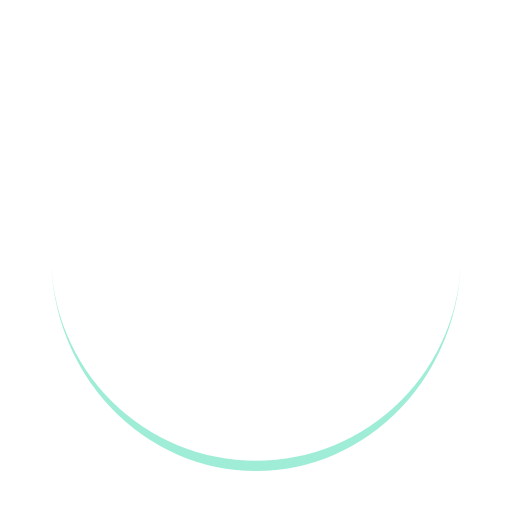
t = 0.00 s
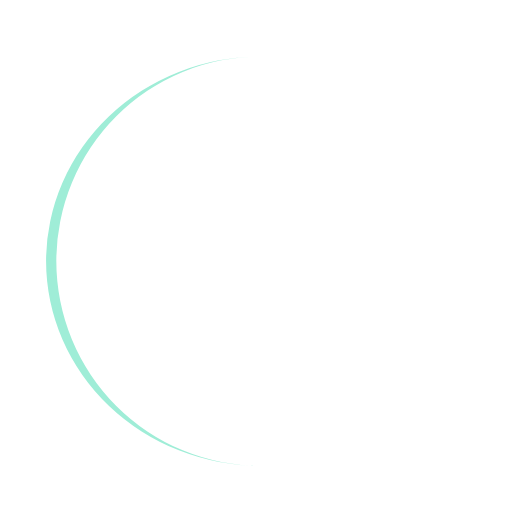
t = 0.25 s
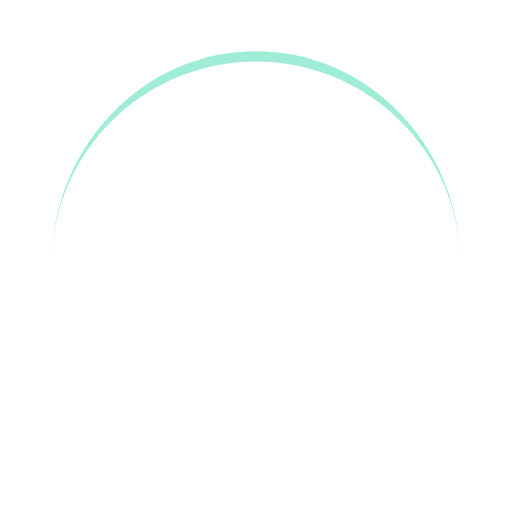
t = 0.50 s
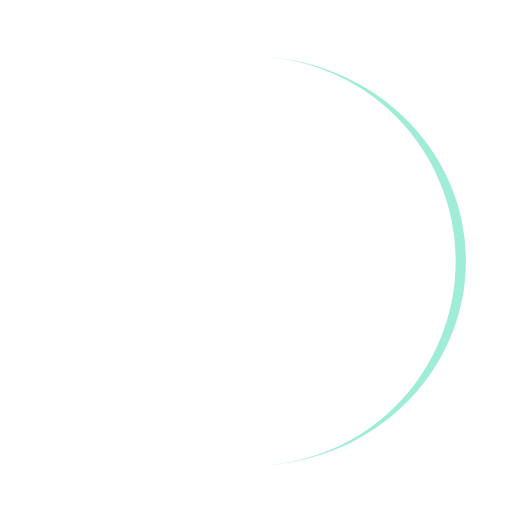
t = 0.75 s

The animated SVG that drew these frames (rendered in a browser with its animation timeline set to each time). Animation: 1 SMIL element (animateTransform=1); one cycle of 1.00 s, repeats indefinitely.

<svg width="200px"  height="200px"  xmlns="http://www.w3.org/2000/svg" viewBox="0 0 100 100" preserveAspectRatio="xMidYMid" class="lds-eclipse" style="background: none;"><path ng-attr-d="{{config.pathCmd}}" ng-attr-fill="{{config.color}}" stroke="none" d="M10 50A40 40 0 0 0 90 50A40 42 0 0 1 10 50" fill="#9fedd7" transform="rotate(132 50 51)"><animateTransform attributeName="transform" type="rotate" calcMode="linear" values="0 50 51;360 50 51" keyTimes="0;1" dur="1s" begin="0s" repeatCount="indefinite"></animateTransform></path></svg>